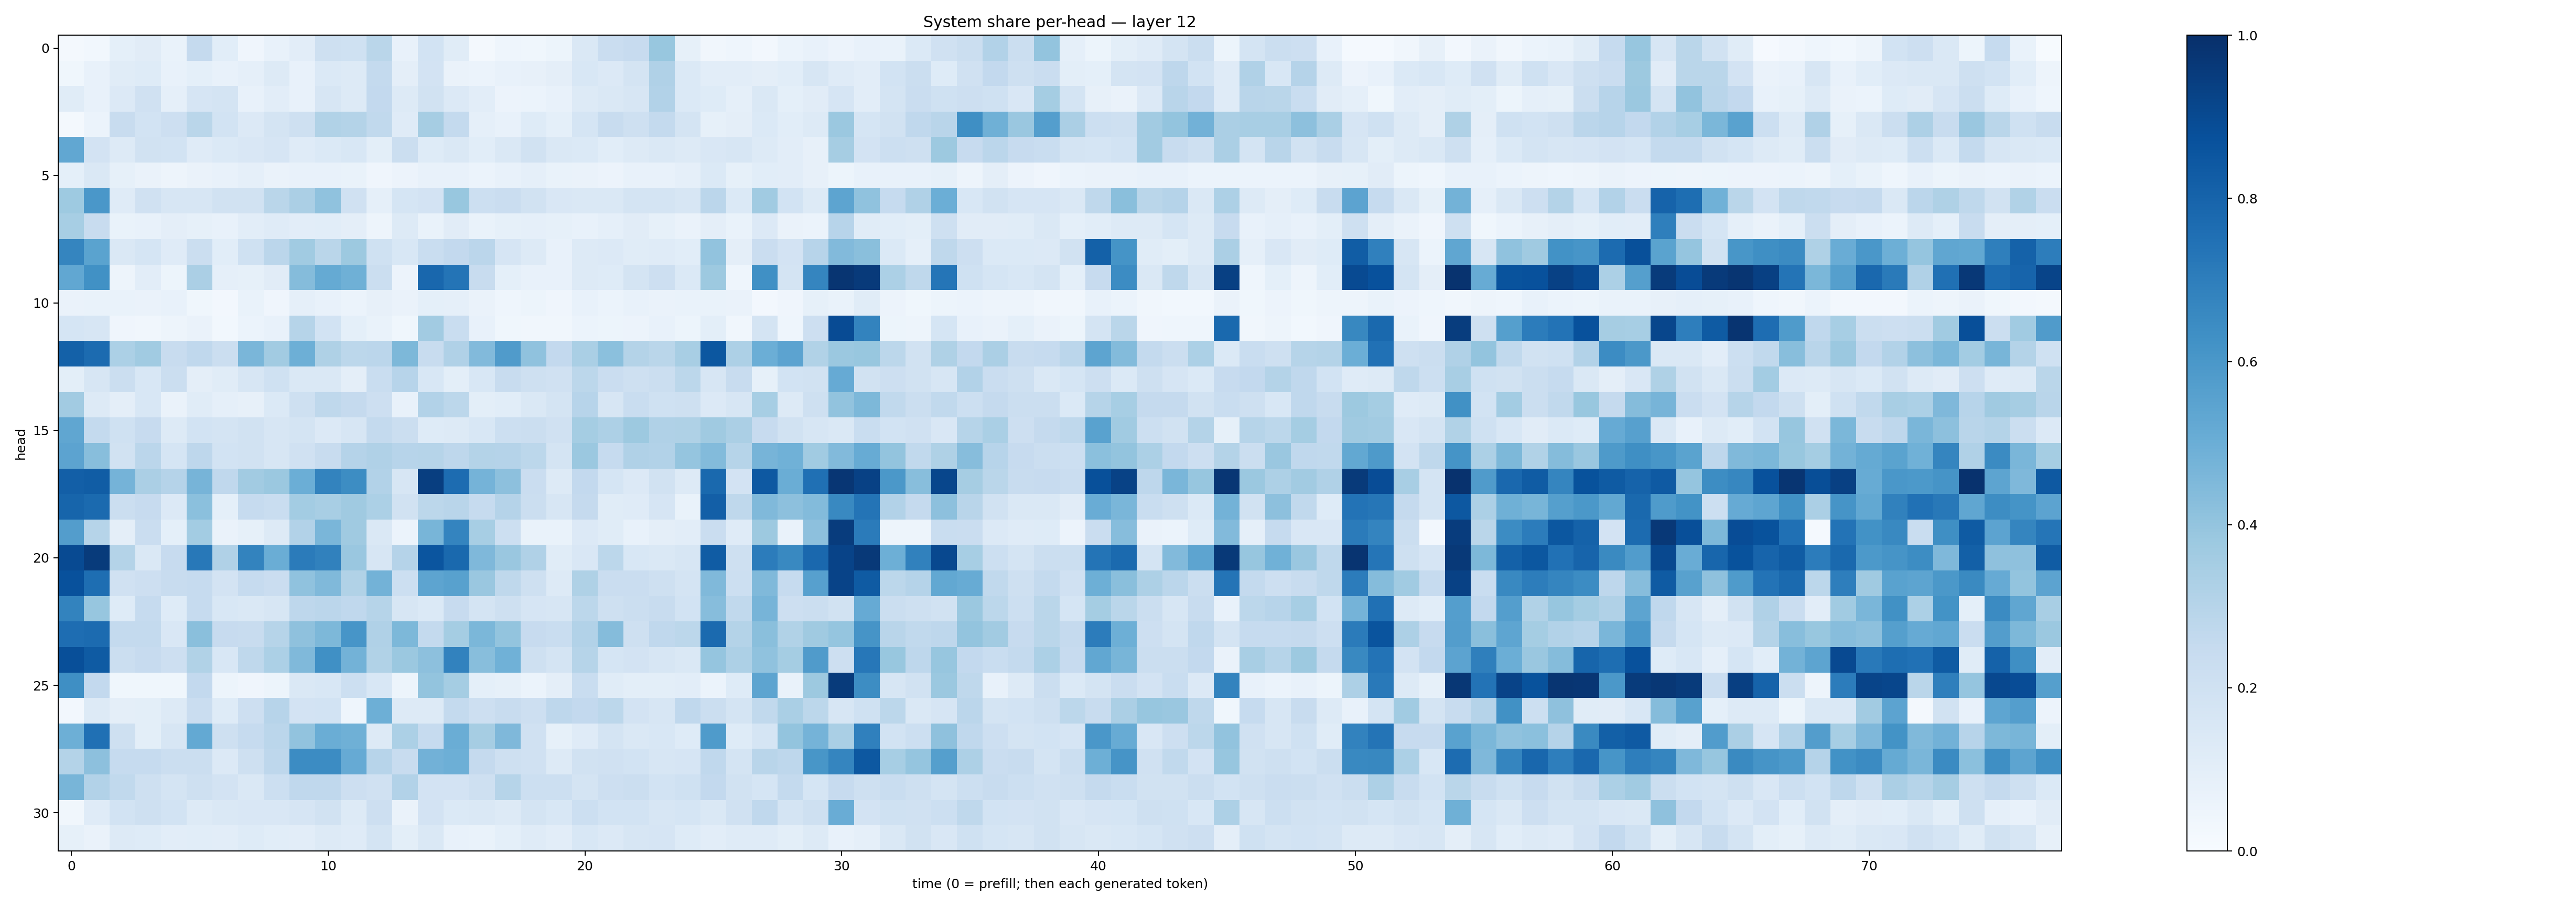

Values plotted in this chart, from the file beside it:
0.015950501, 0.031155739, 0.09121264, 0.10984953, 0.06805933, 0.25117558, 0.107030354, 0.040277697, 0.07363808, 0.1051919, 0.20565324, 0.19951491, 0.2858687, 0.077828094, 0.18615513, 0.11654613, 0.01599546, 0.04659494, 0.038924456, 0.051701207, 0.14430071, 0.22669336, 0.24382894, 0.38830477
0.03846, 0.07627, 0.1168, 0.1218, 0.07747, 0.09361, 0.07678, 0.08965, 0.1298, 0.07379, 0.1376, 0.132, 0.2575, 0.09749, 0.1802, 0.06523, 0.06034, 0.07299, 0.07875, 0.09714, 0.1528, 0.1352, 0.1726, 0.3167
0.1135, 0.07646, 0.1335, 0.1955, 0.08905, 0.1673, 0.1725, 0.07206, 0.1043, 0.07324, 0.1623, 0.1254, 0.2611, 0.1301, 0.1884, 0.1359, 0.1045, 0.05846, 0.05865, 0.0756, 0.13, 0.1416, 0.1607, 0.3106
0.02243, 0.05965, 0.2389, 0.1849, 0.2124, 0.2881, 0.1843, 0.1342, 0.1784, 0.2094, 0.3156, 0.3085, 0.2618, 0.1187, 0.349, 0.2562, 0.08905, 0.07589, 0.1241, 0.09281, 0.1685, 0.2375, 0.2036, 0.254
0.531, 0.1827, 0.1318, 0.1876, 0.1874, 0.1204, 0.1399, 0.1488, 0.1651, 0.1204, 0.1376, 0.1542, 0.09932, 0.2259, 0.1247, 0.1458, 0.106, 0.1459, 0.1931, 0.1475, 0.1392, 0.1086, 0.1305, 0.1419
0.09112, 0.1482, 0.08261, 0.06537, 0.04879, 0.06552, 0.07519, 0.08815, 0.06381, 0.07358, 0.07245, 0.06724, 0.04202, 0.05691, 0.0718, 0.07273, 0.0592, 0.07484, 0.08634, 0.06728, 0.06512, 0.05471, 0.07692, 0.07139
0.3749, 0.599, 0.1194, 0.1974, 0.1563, 0.1594, 0.1903, 0.1928, 0.2872, 0.3349, 0.4098, 0.1965, 0.08953, 0.168, 0.1805, 0.3883, 0.2158, 0.2296, 0.1908, 0.152, 0.146, 0.1457, 0.1742, 0.1759
0.3446, 0.2398, 0.06941, 0.07731, 0.09536, 0.08432, 0.07414, 0.1046, 0.121, 0.1025, 0.1078, 0.0953, 0.0478, 0.1259, 0.06876, 0.1114, 0.06815, 0.08276, 0.08812, 0.08365, 0.07242, 0.08878, 0.1103, 0.08547
0.6715, 0.5492, 0.142, 0.1712, 0.1191, 0.2188, 0.107, 0.2002, 0.2833, 0.367, 0.2866, 0.3779, 0.1993, 0.1549, 0.2338, 0.2608, 0.2828, 0.1666, 0.1297, 0.07106, 0.1321, 0.1348, 0.1164, 0.1189
0.53, 0.6277, 0.04766, 0.1039, 0.05319, 0.3338, 0.08601, 0.08244, 0.1104, 0.4355, 0.5172, 0.492, 0.2263, 0.05732, 0.7857, 0.736, 0.2404, 0.09196, 0.07646, 0.07342, 0.1325, 0.1247, 0.1787, 0.2148
0.06522, 0.06658, 0.06838, 0.06519, 0.07235, 0.03707, 0.02671, 0.06768, 0.04117, 0.08739, 0.07084, 0.05868, 0.08064, 0.06297, 0.09238, 0.08598, 0.06625, 0.04625, 0.0518, 0.03985, 0.07807, 0.06069, 0.07056, 0.06577
0.1703, 0.1635, 0.03948, 0.03334, 0.05076, 0.06282, 0.02952, 0.06194, 0.07381, 0.2976, 0.1859, 0.09325, 0.06987, 0.03618, 0.3617, 0.2338, 0.07411, 0.03683, 0.03341, 0.03209, 0.05889, 0.05221, 0.05767, 0.07449
0.8108, 0.7729, 0.3319, 0.365, 0.2349, 0.2691, 0.2256, 0.4621, 0.362, 0.493, 0.3212, 0.2792, 0.2817, 0.454, 0.2396, 0.3198, 0.4446, 0.5803, 0.4064, 0.261, 0.3364, 0.4182, 0.3085, 0.2861
0.1001, 0.159, 0.2264, 0.1528, 0.223, 0.09685, 0.1157, 0.1618, 0.201, 0.1416, 0.1435, 0.0951, 0.2328, 0.2939, 0.1544, 0.09977, 0.1546, 0.2412, 0.2064, 0.1958, 0.2811, 0.2271, 0.2066, 0.2219
0.362, 0.1277, 0.09558, 0.1531, 0.06451, 0.115, 0.08785, 0.07813, 0.1389, 0.2085, 0.272, 0.2507, 0.2131, 0.07384, 0.3093, 0.2799, 0.09957, 0.1076, 0.1438, 0.1788, 0.2967, 0.1628, 0.2316, 0.1999
0.5336, 0.255, 0.2019, 0.2451, 0.1301, 0.1851, 0.1796, 0.188, 0.1593, 0.1726, 0.136, 0.1627, 0.2576, 0.2198, 0.1247, 0.1297, 0.1561, 0.2182, 0.2228, 0.1954, 0.3543, 0.3261, 0.3768, 0.3178
0.5452, 0.4286, 0.1915, 0.2845, 0.1711, 0.2745, 0.187, 0.1936, 0.1581, 0.1986, 0.2407, 0.3032, 0.3193, 0.294, 0.2981, 0.2769, 0.3073, 0.3041, 0.2808, 0.1771, 0.3811, 0.2492, 0.3172, 0.3105
0.82, 0.8271, 0.4731, 0.3358, 0.304, 0.4708, 0.2692, 0.3629, 0.3807, 0.4973, 0.6762, 0.6441, 0.3105, 0.1605, 0.9439, 0.766, 0.4747, 0.416, 0.2274, 0.1293, 0.2578, 0.1706, 0.1338, 0.1908
0.7939, 0.7756, 0.2262, 0.2425, 0.1337, 0.4195, 0.09357, 0.2483, 0.2331, 0.3591, 0.3432, 0.3706, 0.3298, 0.1913, 0.279, 0.2917, 0.2485, 0.3039, 0.2234, 0.159, 0.2504, 0.1171, 0.1185, 0.1654
0.5711, 0.2996, 0.09697, 0.2273, 0.09156, 0.3573, 0.06541, 0.08236, 0.1283, 0.3101, 0.4633, 0.3681, 0.1454, 0.062, 0.4679, 0.6734, 0.3451, 0.2151, 0.07009, 0.06672, 0.1362, 0.1162, 0.07765, 0.09633
0.8952, 0.9543, 0.3055, 0.1428, 0.243, 0.7209, 0.3171, 0.6784, 0.5027, 0.7095, 0.6847, 0.383, 0.1596, 0.3035, 0.8593, 0.7812, 0.4513, 0.3838, 0.3196, 0.1149, 0.152, 0.2783, 0.1532, 0.1472
0.8735, 0.7607, 0.1978, 0.2133, 0.2366, 0.2465, 0.1805, 0.2493, 0.228, 0.4066, 0.4473, 0.3141, 0.4787, 0.2178, 0.5397, 0.5576, 0.3861, 0.2716, 0.2088, 0.1292, 0.3214, 0.2304, 0.2268, 0.2061
0.6772, 0.3909, 0.1223, 0.25, 0.1216, 0.2475, 0.1543, 0.1484, 0.1611, 0.2771, 0.2825, 0.2673, 0.2993, 0.1564, 0.1381, 0.244, 0.1796, 0.2084, 0.166, 0.1616, 0.2777, 0.205, 0.2207, 0.2386
0.7655, 0.7696, 0.2557, 0.2571, 0.1523, 0.4241, 0.2425, 0.2367, 0.298, 0.4102, 0.4536, 0.6059, 0.3165, 0.4563, 0.2554, 0.3551, 0.4604, 0.3985, 0.2453, 0.2321, 0.3088, 0.4373, 0.2098, 0.2659
0.8815, 0.8344, 0.2188, 0.2435, 0.2118, 0.3148, 0.1554, 0.2714, 0.3282, 0.4476, 0.6303, 0.4801, 0.3131, 0.3824, 0.4179, 0.6817, 0.4288, 0.4882, 0.2102, 0.1789, 0.3007, 0.171, 0.1824, 0.159
0.634, 0.2606, 0.03639, 0.03627, 0.03548, 0.2583, 0.05133, 0.04296, 0.05241, 0.1412, 0.1524, 0.2149, 0.1529, 0.05374, 0.3996, 0.3531, 0.09079, 0.0851, 0.06107, 0.09715, 0.2319, 0.116, 0.1005, 0.1003
0.02527, 0.128, 0.0947, 0.09883, 0.1279, 0.2296, 0.1248, 0.2112, 0.2965, 0.1812, 0.1864, 0.04587, 0.4937, 0.1292, 0.132, 0.2554, 0.2126, 0.2354, 0.2111, 0.2772, 0.2612, 0.2776, 0.1801, 0.1579
0.4949, 0.7531, 0.209, 0.09982, 0.1593, 0.5226, 0.2041, 0.2493, 0.2816, 0.4024, 0.5, 0.4889, 0.1305, 0.331, 0.2488, 0.5035, 0.349, 0.4506, 0.1964, 0.08391, 0.1208, 0.1783, 0.1426, 0.1545
0.306, 0.4145, 0.2479, 0.249, 0.2211, 0.2228, 0.1349, 0.2087, 0.2738, 0.6464, 0.6466, 0.5151, 0.2931, 0.2368, 0.4825, 0.4939, 0.2513, 0.2099, 0.1991, 0.1282, 0.1939, 0.1956, 0.1848, 0.1631
0.4658, 0.3094, 0.2636, 0.2032, 0.1765, 0.2094, 0.1829, 0.1418, 0.2187, 0.2661, 0.266, 0.2139, 0.1982, 0.3102, 0.1824, 0.1812, 0.2104, 0.3, 0.2176, 0.2183, 0.1756, 0.2144, 0.2262, 0.1844
0.03508, 0.1196, 0.1838, 0.2044, 0.1841, 0.1326, 0.1481, 0.1517, 0.1487, 0.1663, 0.1921, 0.1268, 0.2111, 0.06602, 0.1831, 0.1404, 0.1409, 0.1277, 0.1753, 0.1542, 0.2159, 0.1868, 0.1856, 0.1563
0.08414, 0.06632, 0.1285, 0.1223, 0.1047, 0.1068, 0.1026, 0.1233, 0.1058, 0.1025, 0.1261, 0.119, 0.1781, 0.09858, 0.1444, 0.07788, 0.07003, 0.09274, 0.1177, 0.1051, 0.1559, 0.1332, 0.1618, 0.1674
